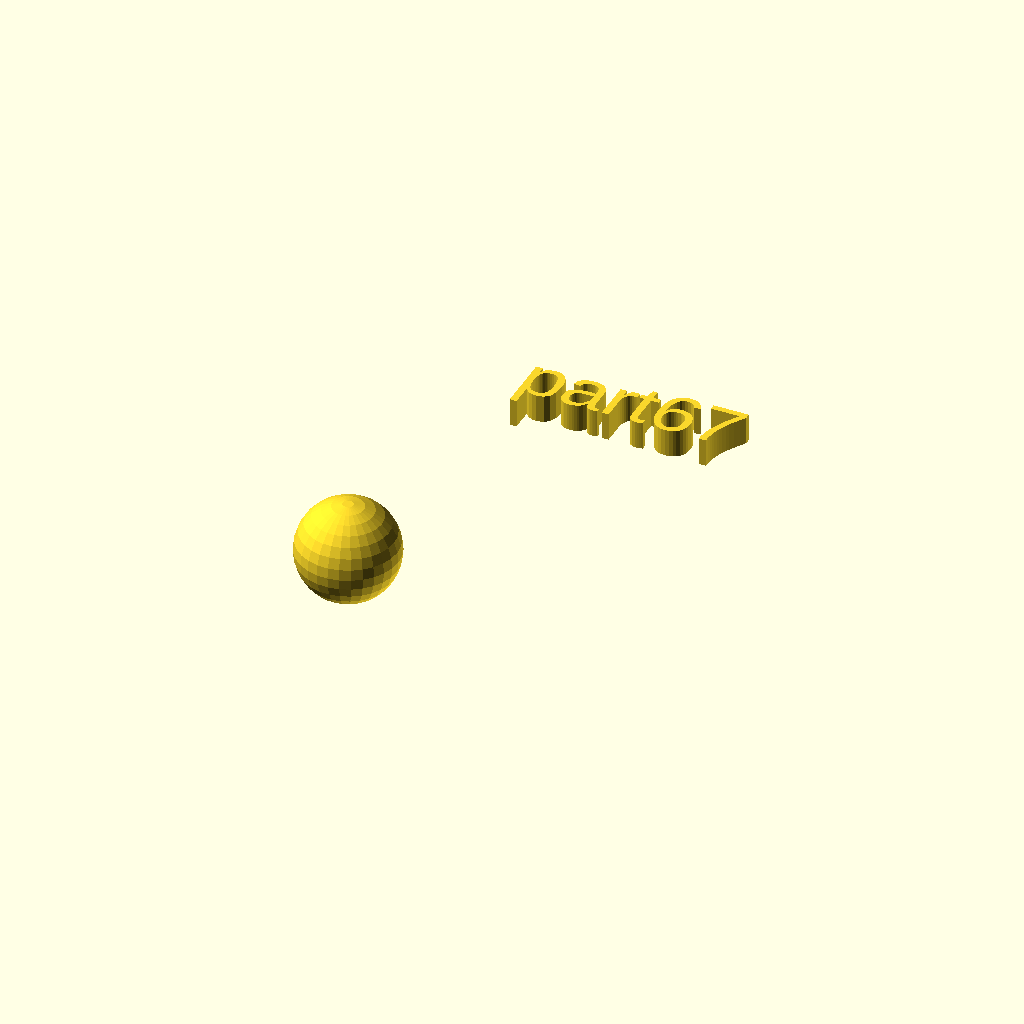
Cell 1: rendered with the file's own defaults.
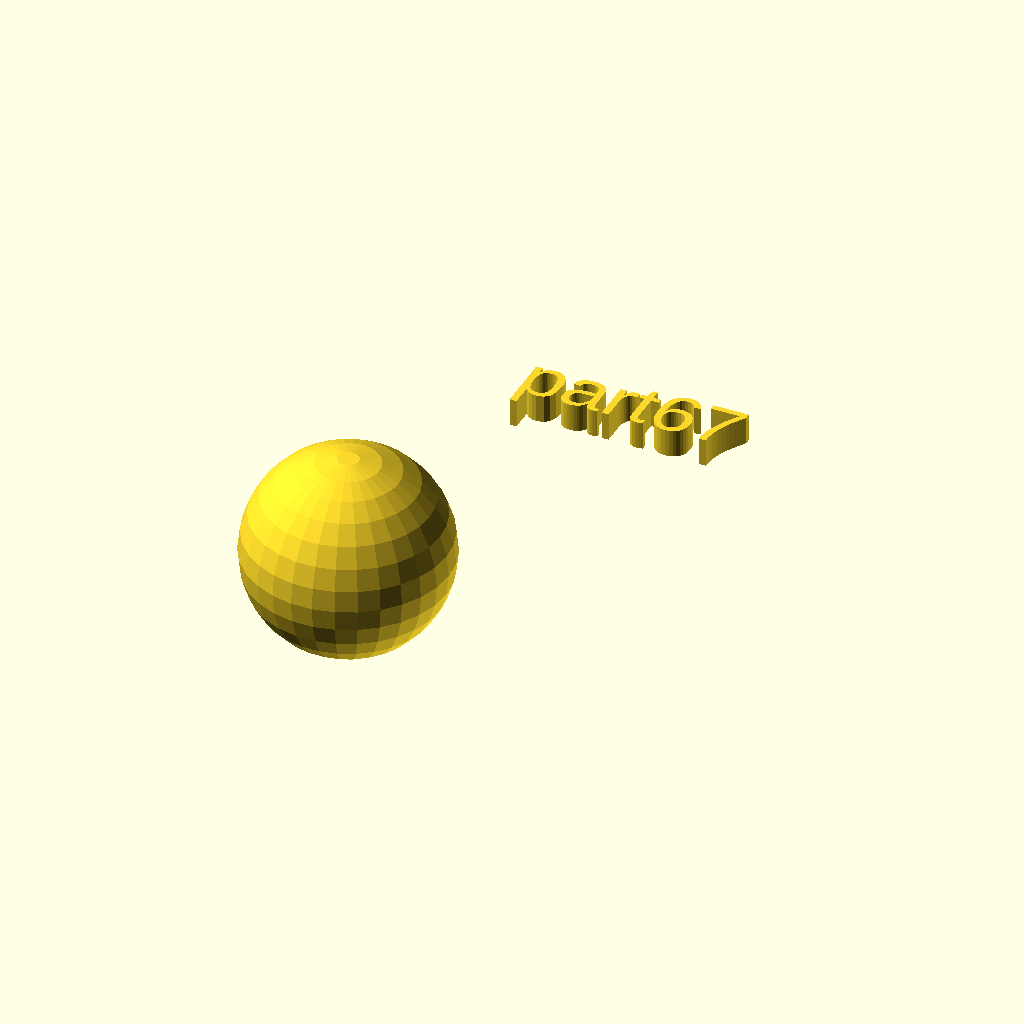
Cell 2 — rad set to 18, the other parameters unchanged.
All cells are drawn from one camera (rotation 55°, 0°, 25°, orthographic, colour scheme Cornfield), so only the parameter changes between them.
Source of the model, docs/local_scad/000/067.scad:
//[CUSTOMIZATION]
// Radius
rad=9;
// Message
txt="part67";
module __END_CUSTOMIZATIONS () { }
sphere(rad);
translate([20,20,20]) { linear_extrude(5) text(txt, font="Liberation Sans"); }
Customizer parameters (derived from the source; name, type, default, range or options):
rad: number, default 9
txt: string, default "part67"
